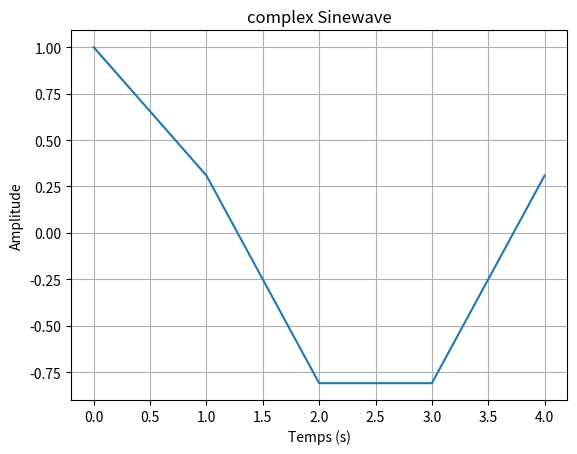

This chart was generated by the following Python code:
import numpy as np
import matplotlib.pyplot as plt

def gen_complex_sine(k, N):
    """Generate one of the complex sinusoids used in the DFT from its frequency index and the DFT lenght.
    
    Args:
        k (integer): frequency index of the complex sinusoid of the DFT
        N (integer) = length of complex sinusoid, DFT length, in samples
        
    Returns:
        np.array: array with generated complex sinusoid (length N)
        
    """
    n=np.arange(N)
    return np.exp(1j * 2 * np.pi * k * n /N)

print(gen_complex_sine(1,5))

N=5
k=1
n=np.arange(N)
plt.plot(n, np.real(gen_complex_sine(k,N)))
plt.xlabel("Temps (s)")
plt.ylabel("Amplitude")
plt.title("complex Sinewave")
plt.grid()
plt.show()
